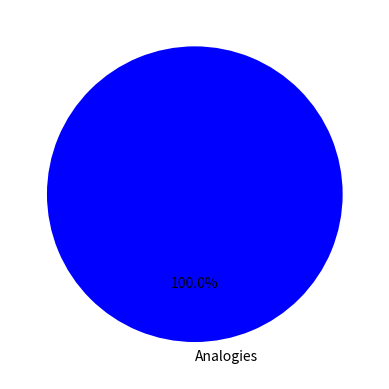
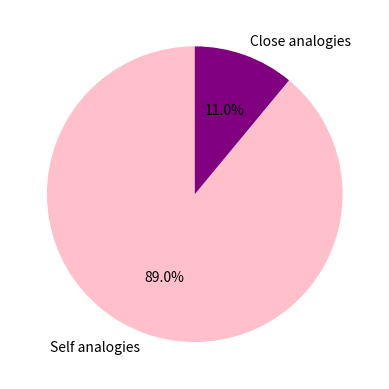

Reproduce these figures in Python, in order.
import matplotlib.pyplot as plt



def plot(labels1, labels2, colors1, colors2, fracs1, fracs2):
    fig1, ax1 = plt.subplots()
    ax1.pie(fracs1, labels=labels1, radius=1, autopct='%1.1f%%',  startangle=90, colors=colors1)
    fig1, ax2 = plt.subplots()
    ax2.pie(fracs2, labels=labels2, radius=1,  autopct='%1.1f%%',  startangle=90, colors=colors2)
    plt.show()


labels1 = 'Analogies',
# colors1 = ['#0000FF', '#FFA500',  '#FF0000']
colors1 = ['#0000FF']

labels2 = 'Self analogies', 'Close analogies'
# colors2 = ['#FFC0CB', '#800080', '#808080']
colors2 = ['#FFC0CB', '#800080']
fracs1 = [100]
fracs2 = [89, 11]
plot(labels1, labels2, colors1, colors2, fracs1, fracs2)